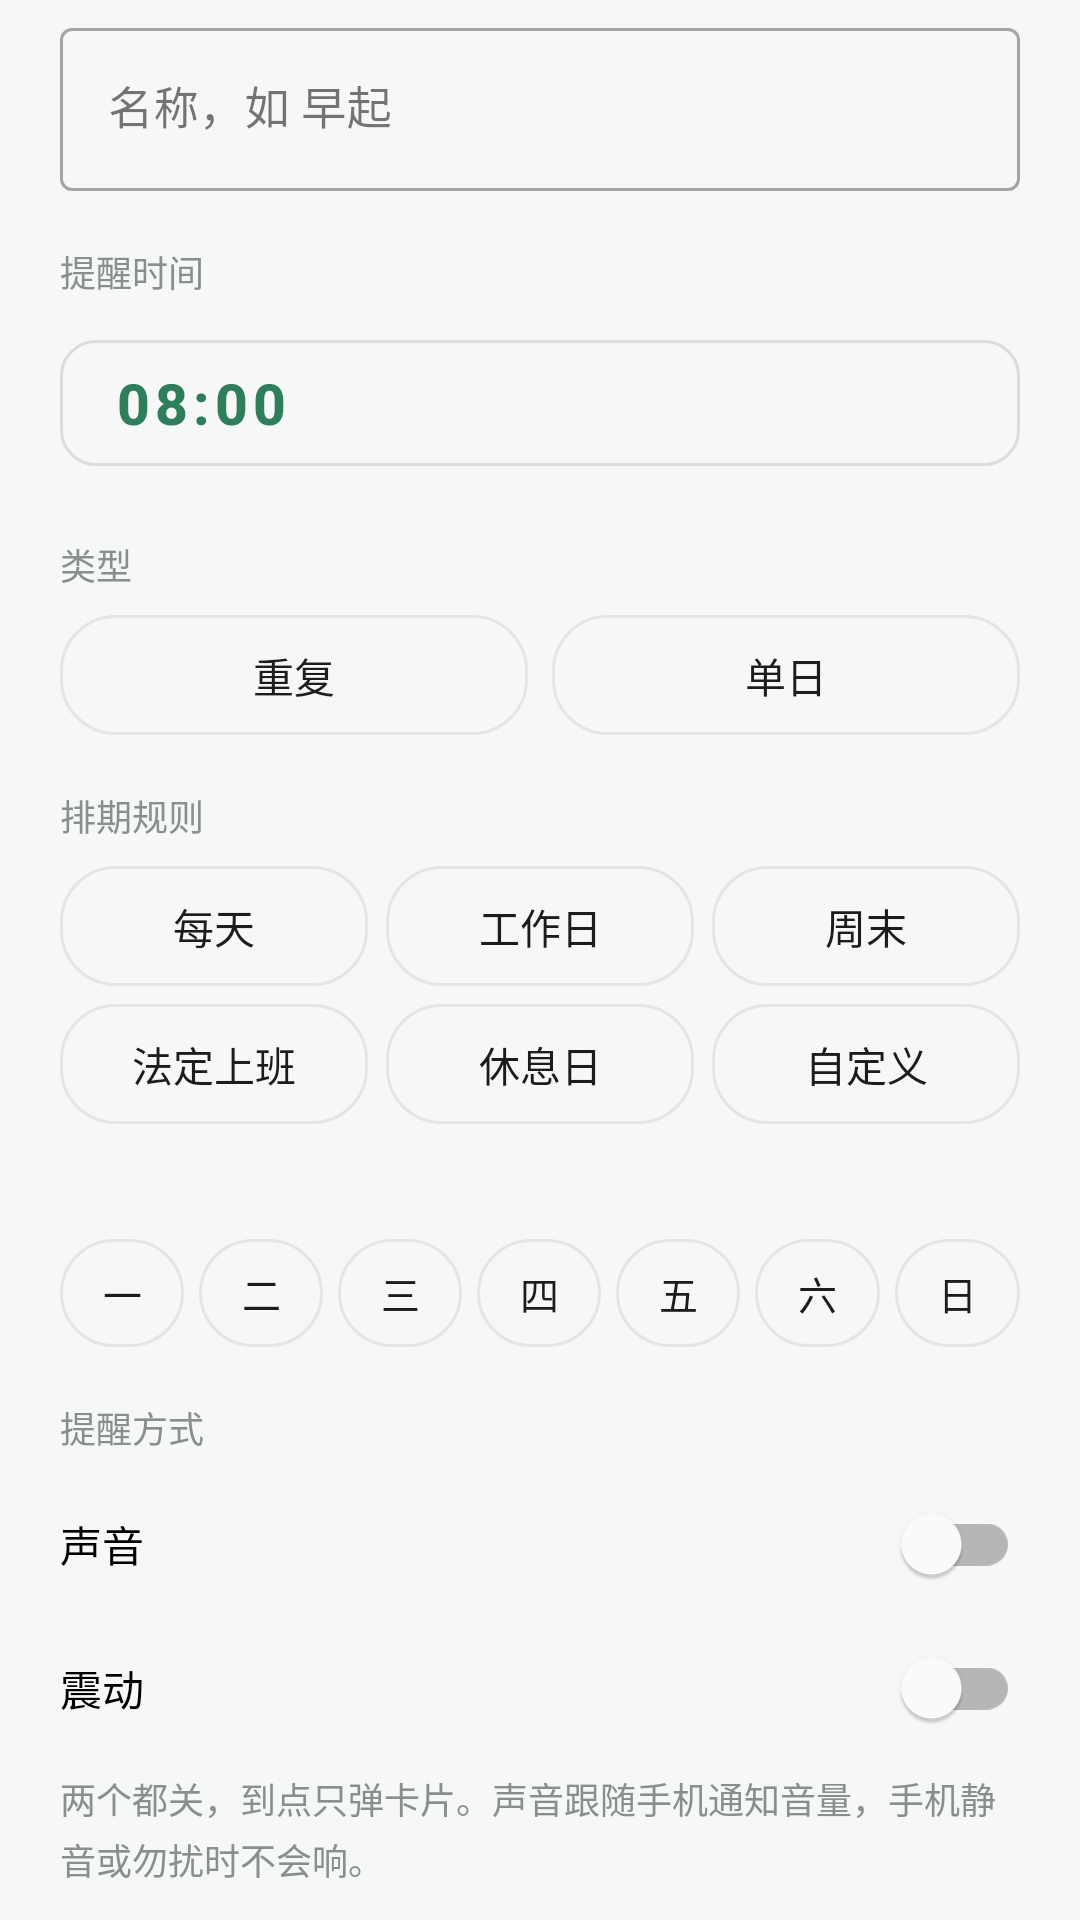

Write the Android layout XML for this screen, with the resource values it uses.
<!-- AndroidManifest.xml: application theme Theme.Daka -->
<!-- res/layout/dialog_edit.xml -->
<?xml version="1.0" encoding="utf-8"?>
<ScrollView xmlns:android="http://schemas.android.com/apk/res/android"
    xmlns:app="http://schemas.android.com/apk/res-auto"
    android:layout_width="match_parent"
    android:layout_height="wrap_content">

    <LinearLayout
        android:layout_width="match_parent"
        android:layout_height="wrap_content"
        android:orientation="vertical"
        android:paddingStart="20dp"
        android:paddingTop="4dp"
        android:paddingEnd="20dp">

        <com.google.android.material.textfield.TextInputLayout
            style="@style/Widget.MaterialComponents.TextInputLayout.OutlinedBox"
            android:layout_width="match_parent"
            android:layout_height="wrap_content"
            android:hint="@string/edit_name_hint">

            <com.google.android.material.textfield.TextInputEditText
                android:id="@+id/et_name"
                android:layout_width="match_parent"
                android:layout_height="wrap_content"
                android:inputType="text"
                android:maxLines="1"
                android:textSize="15sp" />
        </com.google.android.material.textfield.TextInputLayout>

        <TextView
            android:layout_width="wrap_content"
            android:layout_height="wrap_content"
            android:layout_marginTop="18dp"
            android:text="@string/edit_time_label"
            android:textColor="@color/c_text_dim"
            android:textSize="12sp" />

        <com.google.android.material.button.MaterialButton
            android:id="@+id/btn_pick_time"
            style="@style/Widget.MaterialComponents.Button.OutlinedButton"
            android:layout_width="match_parent"
            android:layout_height="54dp"
            android:layout_marginTop="8dp"
            android:gravity="start|center_vertical"
            android:paddingStart="18dp"
            android:paddingEnd="18dp"
            android:text="08:00"
            android:textSize="19sp"
            android:textStyle="bold"
            app:cornerRadius="12dp" />

        <TextView
            android:layout_width="wrap_content"
            android:layout_height="wrap_content"
            android:layout_marginTop="18dp"
            android:text="@string/edit_kind_label"
            android:textColor="@color/c_text_dim"
            android:textSize="12sp" />

        
        <LinearLayout
            android:layout_width="match_parent"
            android:layout_height="wrap_content"
            android:layout_marginTop="8dp"
            android:orientation="horizontal">

            <TextView
                android:id="@+id/seg_repeat"
                style="@style/SegItem"
                android:layout_marginEnd="8dp"
                android:text="@string/kind_repeat" />

            <TextView
                android:id="@+id/seg_once"
                style="@style/SegItem"
                android:text="@string/kind_once" />
        </LinearLayout>

        
        <LinearLayout
            android:id="@+id/block_repeat"
            android:layout_width="match_parent"
            android:layout_height="wrap_content"
            android:layout_marginTop="18dp"
            android:orientation="vertical">

            <TextView
                android:layout_width="wrap_content"
                android:layout_height="wrap_content"
                android:text="@string/rule_mode_label"
                android:textColor="@color/c_text_dim"
                android:textSize="12sp" />

            <LinearLayout
                android:layout_width="match_parent"
                android:layout_height="wrap_content"
                android:layout_marginTop="8dp"
                android:orientation="horizontal">

                <TextView
                    android:id="@+id/mode_everyday"
                    style="@style/SegItem"
                    android:layout_marginEnd="6dp"
                    android:text="@string/mode_everyday" />

                <TextView
                    android:id="@+id/mode_weekday"
                    style="@style/SegItem"
                    android:layout_marginEnd="6dp"
                    android:text="@string/mode_weekday" />

                <TextView
                    android:id="@+id/mode_weekend"
                    style="@style/SegItem"
                    android:text="@string/mode_weekend" />
            </LinearLayout>

            <LinearLayout
                android:layout_width="match_parent"
                android:layout_height="wrap_content"
                android:layout_marginTop="6dp"
                android:orientation="horizontal">

                <TextView
                    android:id="@+id/mode_legal_workday"
                    style="@style/SegItem"
                    android:layout_marginEnd="6dp"
                    android:text="@string/mode_legal_workday" />

                <TextView
                    android:id="@+id/mode_legal_holiday"
                    style="@style/SegItem"
                    android:layout_marginEnd="6dp"
                    android:text="@string/mode_legal_holiday" />

                <TextView
                    android:id="@+id/mode_custom"
                    style="@style/SegItem"
                    android:text="@string/mode_custom" />
            </LinearLayout>

            <TextView
                android:id="@+id/tv_rule_hint"
                android:layout_width="match_parent"
                android:layout_height="wrap_content"
                android:layout_marginTop="10dp"
                android:lineSpacingExtra="3dp"
                android:textColor="@color/c_text_dim"
                android:textSize="12sp" />

            <LinearLayout
                android:id="@+id/block_days"
                android:layout_width="match_parent"
                android:layout_height="wrap_content"
                android:layout_marginTop="12dp"
                android:orientation="horizontal">

                <TextView
                    android:id="@+id/day1"
                    style="@style/ChipDay"
                    android:layout_marginEnd="5dp"
                    android:text="一" />

                <TextView
                    android:id="@+id/day2"
                    style="@style/ChipDay"
                    android:layout_marginEnd="5dp"
                    android:text="二" />

                <TextView
                    android:id="@+id/day3"
                    style="@style/ChipDay"
                    android:layout_marginEnd="5dp"
                    android:text="三" />

                <TextView
                    android:id="@+id/day4"
                    style="@style/ChipDay"
                    android:layout_marginEnd="5dp"
                    android:text="四" />

                <TextView
                    android:id="@+id/day5"
                    style="@style/ChipDay"
                    android:layout_marginEnd="5dp"
                    android:text="五" />

                <TextView
                    android:id="@+id/day6"
                    style="@style/ChipDay"
                    android:layout_marginEnd="5dp"
                    android:text="六" />

                <TextView
                    android:id="@+id/day7"
                    style="@style/ChipDay"
                    android:text="日" />
            </LinearLayout>
        </LinearLayout>

        
        <LinearLayout
            android:id="@+id/block_once"
            android:layout_width="match_parent"
            android:layout_height="wrap_content"
            android:layout_marginTop="18dp"
            android:orientation="vertical"
            android:visibility="gone">

            <TextView
                android:layout_width="match_parent"
                android:layout_height="wrap_content"
                android:lineSpacingExtra="3dp"
                android:text="@string/once_template_hint"
                android:textColor="@color/c_text_dim"
                android:textSize="12.5sp" />
        </LinearLayout>

        
        <TextView
            android:layout_width="wrap_content"
            android:layout_height="wrap_content"
            android:layout_marginTop="18dp"
            android:text="@string/edit_alert_label"
            android:textColor="@color/c_text_dim"
            android:textSize="12sp" />

        <com.google.android.material.switchmaterial.SwitchMaterial
            android:id="@+id/sw_sound"
            android:layout_width="match_parent"
            android:layout_height="wrap_content"
            android:layout_marginTop="6dp"
            android:text="@string/edit_sound"
            android:textSize="14sp" />

        <com.google.android.material.switchmaterial.SwitchMaterial
            android:id="@+id/sw_vibrate"
            android:layout_width="match_parent"
            android:layout_height="wrap_content"
            android:text="@string/edit_vibrate"
            android:textSize="14sp" />

        <TextView
            android:layout_width="match_parent"
            android:layout_height="wrap_content"
            android:layout_marginTop="4dp"
            android:lineSpacingExtra="3dp"
            android:text="@string/edit_alert_hint"
            android:textColor="@color/c_text_dim"
            android:textSize="12sp" />

    </LinearLayout>
</ScrollView>
<!-- resources referenced by this layout -->
<resources>
  <color name="c_text_dim">#8A8F8C</color>
  <string name="edit_alert_hint">两个都关，到点只弹卡片。声音跟随手机通知音量，手机静音或勿扰时不会响。</string>
  <string name="edit_alert_label">提醒方式</string>
  <string name="edit_kind_label">类型</string>
  <string name="edit_name_hint">名称，如 早起</string>
  <string name="edit_sound">声音</string>
  <string name="edit_time_label">提醒时间</string>
  <string name="edit_vibrate">震动</string>
  <string name="kind_once">单日</string>
  <string name="kind_repeat">重复</string>
  <string name="mode_custom">自定义</string>
  <string name="mode_everyday">每天</string>
  <string name="mode_legal_holiday">休息日</string>
  <string name="mode_legal_workday">法定上班</string>
  <string name="mode_weekday">工作日</string>
  <string name="mode_weekend">周末</string>
  <string name="once_template_hint">单日模板不指定日期。创建后，在任意日期页点「从库添加」把它加进去。同一模板可以加到多个日期，各天互不影响。</string>
  <string name="rule_mode_label">排期规则</string>
  <style name="ChipDay">
          <item name="android:layout_width">0dp</item>
          <item name="android:layout_height">36dp</item>
          <item name="android:layout_weight">1</item>
          <item name="android:gravity">center</item>
          <item name="android:textSize">13sp</item>
          <item name="android:textColor">@color/c_text</item>
          <item name="android:background">@drawable/bg_chip</item>
          <item name="android:clickable">true</item>
          <item name="android:focusable">true</item>
      </style>
  <style name="SegItem">
          <item name="android:layout_width">0dp</item>
          <item name="android:layout_height">40dp</item>
          <item name="android:layout_weight">1</item>
          <item name="android:gravity">center</item>
          <item name="android:textSize">13.5sp</item>
          <item name="android:textColor">@color/c_text</item>
          <item name="android:background">@drawable/bg_chip</item>
          <item name="android:clickable">true</item>
          <item name="android:focusable">true</item>
      </style>
  <style name="Theme.Daka" parent="Theme.MaterialComponents.Light.NoActionBar">
          <item name="colorPrimary">@color/c_primary</item>
          <item name="colorPrimaryVariant">@color/c_primary_dark</item>
          <item name="colorOnPrimary">@color/c_on_primary</item>
          <item name="colorSecondary">@color/c_primary</item>
          <item name="colorOnSecondary">@color/c_on_primary</item>
          <item name="colorSurface">@color/c_surface</item>
          <item name="colorOnSurface">@color/c_text</item>
          <item name="android:colorBackground">@color/c_bg</item>
          <item name="android:windowBackground">@color/c_bg</item>
          <item name="android:statusBarColor">@color/c_bg</item>
          <item name="android:navigationBarColor">@color/c_bg</item>
          <item name="android:windowLightStatusBar">true</item>
          <item name="materialAlertDialogTheme">@style/Theme.Daka.Dialog</item>
      </style>
  <color name="c_text">#1B1C1B</color>
  <!-- drawable bg_chip (drawable) -->
  <?xml version="1.0" encoding="utf-8"?>
  <shape xmlns:android="http://schemas.android.com/apk/res/android" android:shape="rectangle">
      <solid android:color="@color/c_transparent" />
      <stroke android:width="1dp" android:color="@color/c_stroke" />
      <corners android:radius="18dp" />
  </shape>
  <color name="c_primary">#2E7D5B</color>
  <color name="c_primary_dark">#1F5C42</color>
  <color name="c_on_primary">#FFFFFF</color>
  <color name="c_surface">#FFFFFF</color>
  <color name="c_bg">#F6F8F7</color>
  <style name="Theme.Daka.Dialog" parent="ThemeOverlay.MaterialComponents.MaterialAlertDialog">
          <item name="colorPrimary">@color/c_primary</item>
          <item name="colorSurface">@color/c_surface</item>
          <item name="colorOnSurface">@color/c_text</item>
      </style>
  <color name="c_transparent">#00000000</color>
  <color name="c_stroke">#E3E6E4</color>
</resources>
